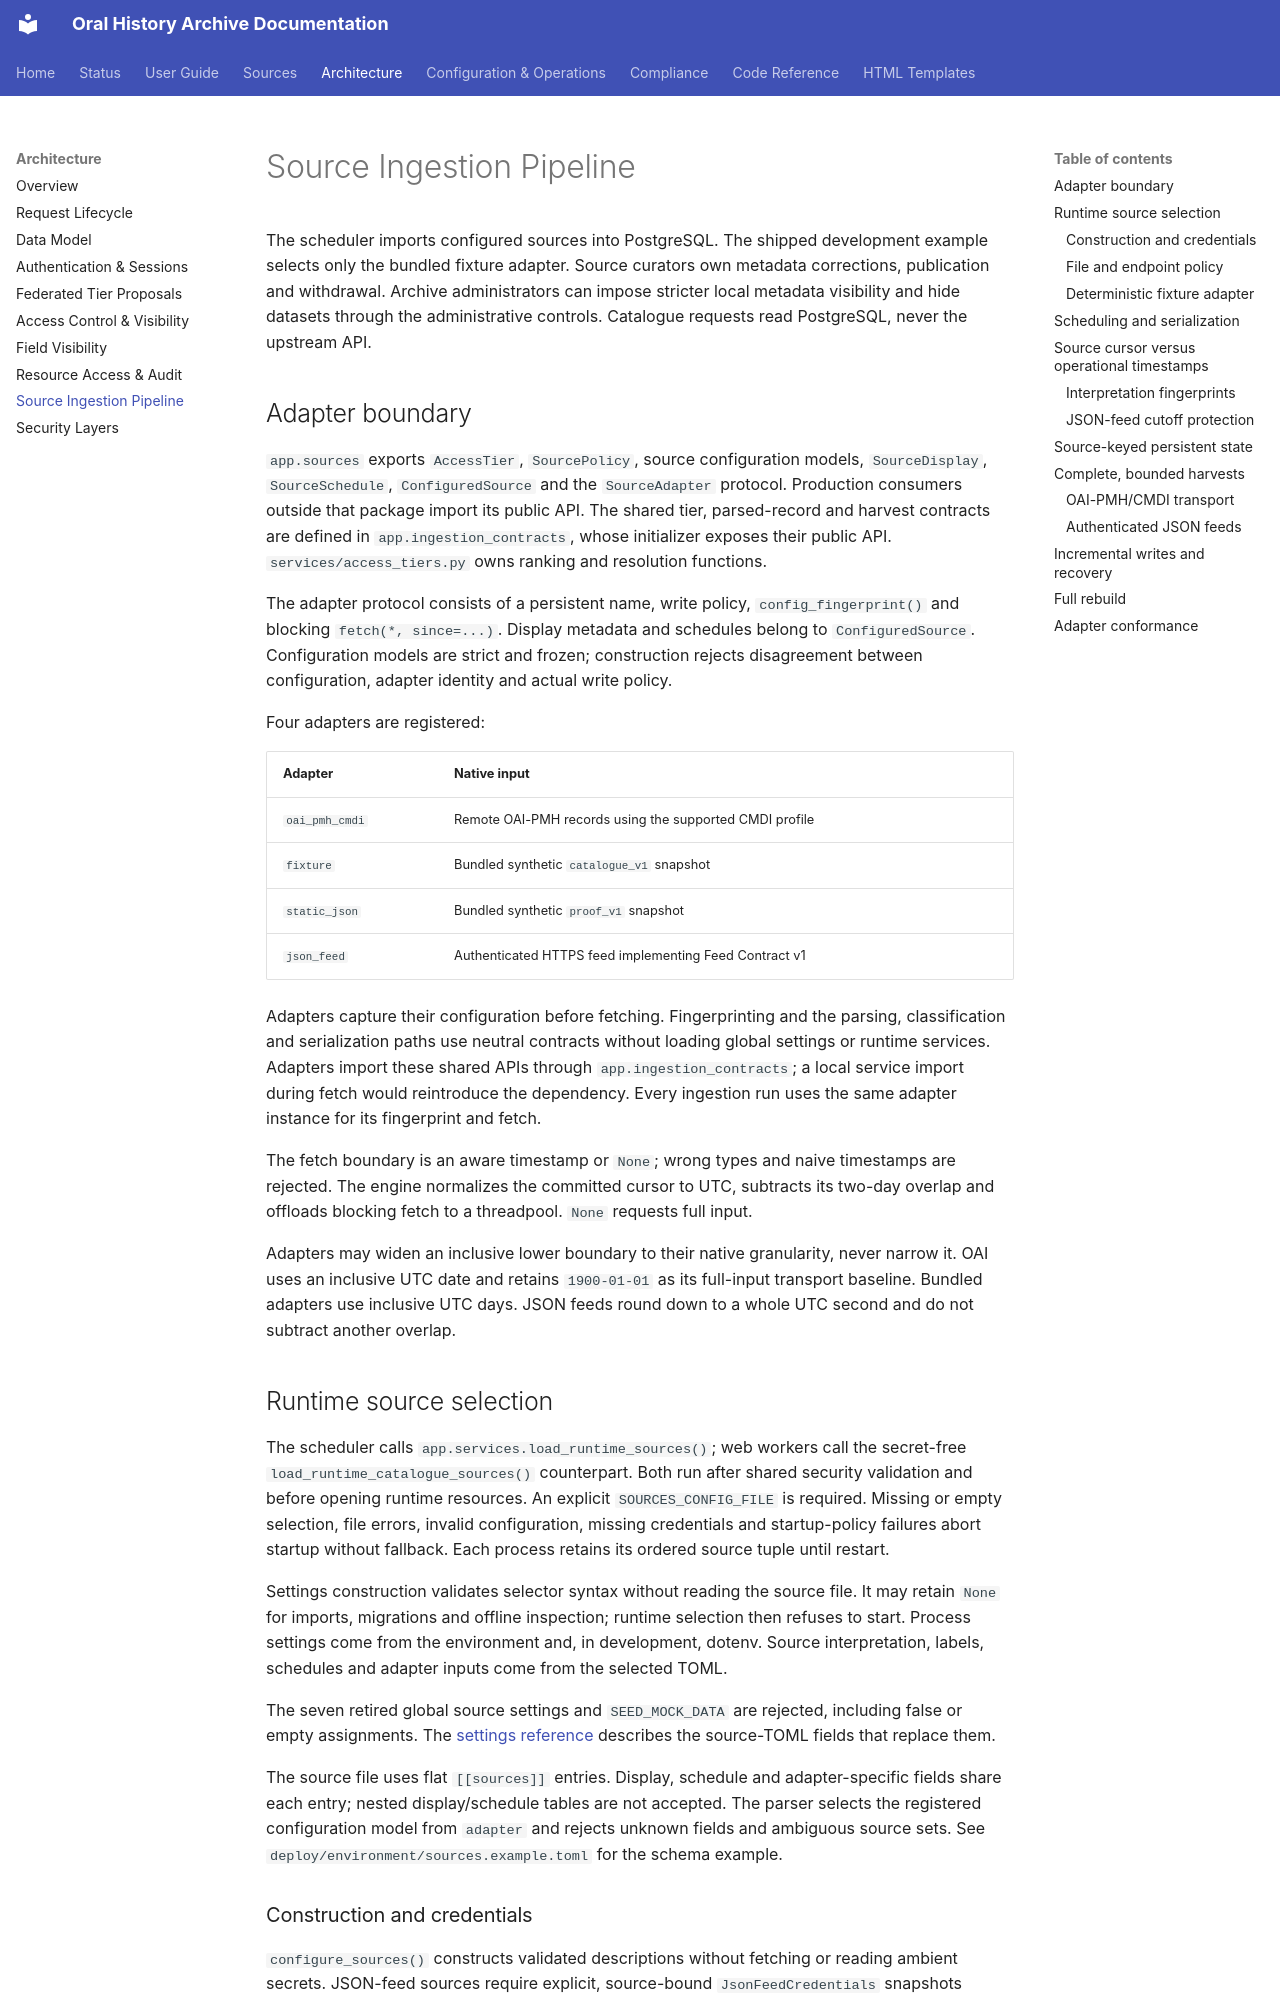

repository: CFutter/sec_hum_oralhistarchiv_web_app · page: architecture/sync/index.html · generator: mkdocs

# Source Ingestion Pipeline

The scheduler imports configured sources into PostgreSQL. The shipped development
example selects only the bundled fixture adapter. Source curators own metadata
corrections, publication and withdrawal. Archive administrators can impose stricter
local metadata visibility and hide datasets through the administrative controls.
Catalogue requests read PostgreSQL, never the upstream API.

## Adapter boundary

`app.sources` exports `AccessTier`, `SourcePolicy`, source configuration models,
`SourceDisplay`, `SourceSchedule`, `ConfiguredSource` and the `SourceAdapter`
protocol. Production consumers outside that package import its public API.
The shared tier, parsed-record and harvest contracts are defined in
`app.ingestion_contracts`, whose initializer exposes their public API.
`services/access_tiers.py` owns ranking and resolution functions.

The adapter protocol consists of a persistent name, write policy,
`config_fingerprint()` and blocking `fetch(*, since=...)`. Display metadata and
schedules belong to `ConfiguredSource`. Configuration models are strict and
frozen; construction rejects disagreement between configuration, adapter
identity and actual write policy.

Four adapters are registered:

| Adapter | Native input |
|---|---|
| `oai_pmh_cmdi` | Remote OAI-PMH records using the supported CMDI profile |
| `fixture` | Bundled synthetic `catalogue_v1` snapshot |
| `static_json` | Bundled synthetic `proof_v1` snapshot |
| `json_feed` | Authenticated HTTPS feed implementing Feed Contract v1 |

Adapters capture their configuration before fetching. Fingerprinting and the
parsing, classification and serialization paths use neutral contracts without
loading global settings or runtime services. Adapters import these shared APIs
through `app.ingestion_contracts`; a local service import during fetch would
reintroduce the dependency. Every ingestion run uses the same adapter instance
for its fingerprint and fetch.

The fetch boundary is an aware timestamp or `None`; wrong types and naive
timestamps are rejected. The engine normalizes the committed cursor to UTC,
subtracts its two-day overlap and offloads blocking fetch to a threadpool.
`None` requests full input.

Adapters may widen an inclusive lower boundary to their native granularity,
never narrow it. OAI uses an inclusive UTC date and retains `1900-01-01` as its
full-input transport baseline. Bundled adapters use inclusive UTC days.
JSON feeds round down to a whole UTC second and do not subtract another overlap.

## Runtime source selection

The scheduler calls `app.services.load_runtime_sources()`; web workers call the
secret-free `load_runtime_catalogue_sources()` counterpart. Both run after shared
security validation and before opening runtime resources. An explicit
`SOURCES_CONFIG_FILE` is required. Missing or empty selection, file errors,
invalid configuration, missing credentials and startup-policy failures abort
startup without fallback. Each process retains its ordered source tuple until
restart.

Settings construction validates selector syntax without reading the source
file. It may retain `None` for imports, migrations and offline inspection;
runtime selection then refuses to start. Process settings come from the
environment and, in development, dotenv. Source interpretation, labels,
schedules and adapter inputs come from the selected TOML.

The seven retired global source settings and `SEED_MOCK_DATA` are rejected,
including false or empty assignments. The
[settings reference](../configuration/settings.md) describes the source-TOML
fields that replace them.

The source file uses flat `[[sources]]` entries. Display, schedule and
adapter-specific fields share each entry; nested display/schedule tables are
not accepted. The parser selects the registered configuration model from
`adapter` and rejects unknown fields and ambiguous source sets.
See `deploy/environment/sources.example.toml` for the schema example.
